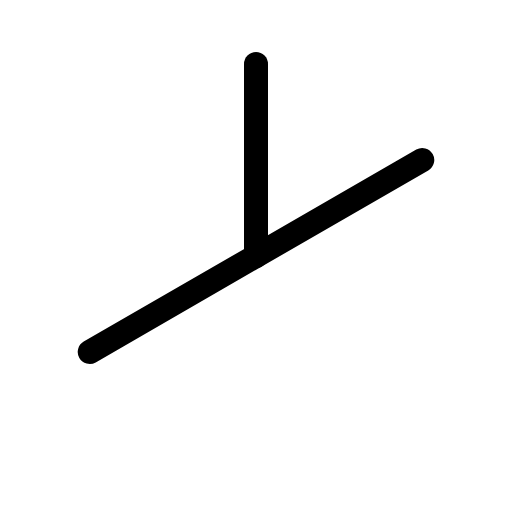
t = 0.00 s
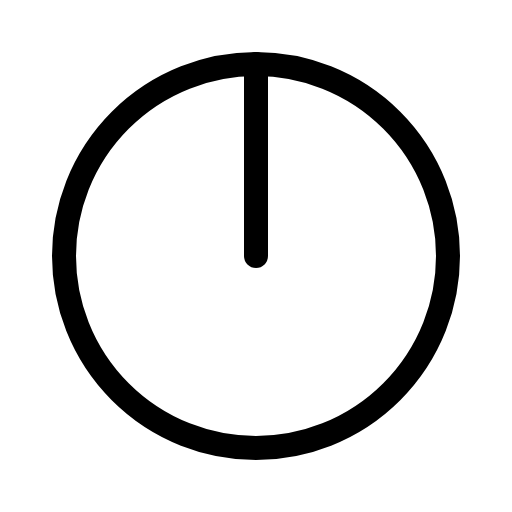
t = 0.60 s
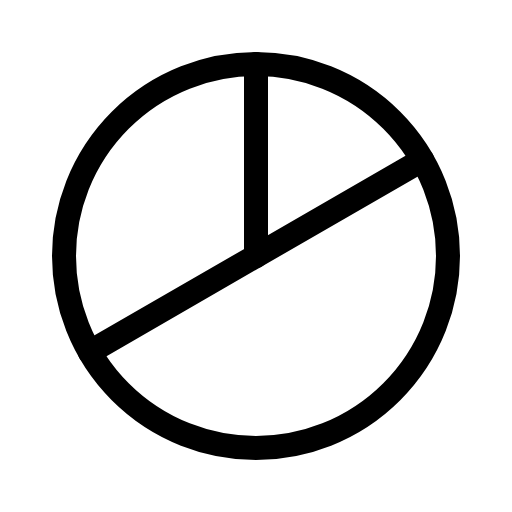
t = 0.98 s
t = 1.35 s: frame unchanged from t = 0.98 s, image omitted
t = 1.73 s: frame unchanged from t = 0.98 s, image omitted

The animated SVG that drew these frames (rendered in a browser with its animation timeline set to each time). Animation: 1 CSS @keyframes rule; one cycle of 2.10 s, repeats indefinitely.

<svg xmlns="http://www.w3.org/2000/svg" viewBox="0 0 256 256">
  <style>
    .draw-line {
      stroke-dasharray: 2000;
      stroke-dashoffset: 0;
    }
    svg:hover .draw-line {
      animation: phosphor-draw-in 1.5s ease-in-out infinite alternate;
    }
    @keyframes phosphor-draw-in {
      0%   { stroke-dashoffset: 2000; }
      100% { stroke-dashoffset: 0; }
    }
  </style><rect width="256" height="256" fill="none"/><circle cx="128" cy="128" r="96" fill="none" stroke="currentColor" stroke-linecap="round" stroke-linejoin="round" stroke-width="12" class="draw-line" pathLength="1" style="animation-delay: 0s"/><line x1="128" y1="128" x2="128" y2="32" fill="none" stroke="currentColor" stroke-linecap="round" stroke-linejoin="round" stroke-width="12" class="draw-line" pathLength="1" style="animation-delay: 0.3s"/><line x1="211.14" y1="80" x2="44.86" y2="176" fill="none" stroke="currentColor" stroke-linecap="round" stroke-linejoin="round" stroke-width="12" class="draw-line" pathLength="1" style="animation-delay: 0.6s"/></svg>
